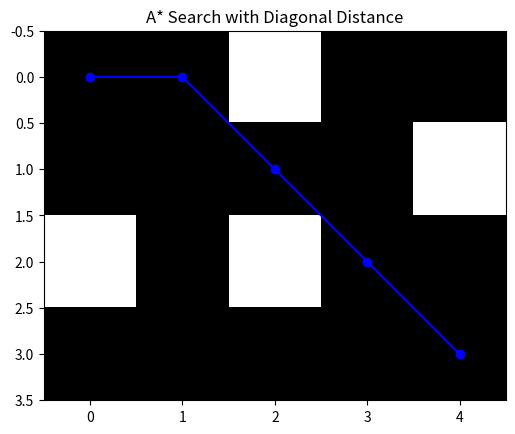

Source code (Python):
import heapq
import numpy as np
import matplotlib.pyplot as plt
def diagonal_distance(a, b):
  return max(abs(a[0] - b[0]), abs(a[1] - b[1]))
def a_star_diagonal(grid, start, goal):
  rows, cols = len(grid), len(grid[0])
  open_list = [(0, start)]
  came_from = {}
  g_score = {start: 0}
  f_score = {start: diagonal_distance(start, goal)}
  while open_list:
    _, current = heapq.heappop(open_list)
    if current == goal:
      return reconstruct_path(came_from, current)
    for dx, dy in [(0, 1), (0, -1), (1, 0), (-1, 0), (1, 1), (1, -1), (-1, 1), (-1, -1)]:
      neighbor = (current[0] + dx, current[1] + dy)
      if 0 <= neighbor[0] < rows and 0 <= neighbor[1] < cols and grid[neighbor[0]][neighbor[1]] == 0:
        tentative_g_score = g_score[current] + (1.414 if dx != 0 and dy != 0 else 1)

        if neighbor not in g_score or tentative_g_score < g_score[neighbor]:
          came_from[neighbor] = current
          g_score[neighbor] = tentative_g_score
          f_score[neighbor] = tentative_g_score + diagonal_distance(neighbor, goal)
          heapq.heappush(open_list, (f_score[neighbor], neighbor))
  return None
def reconstruct_path(came_from, current):
  path = [current]
  while current in came_from:
    current = came_from[current]
    path.append(current)
  path.reverse()
  return path
grid = np.array([[0, 0, 1, 0, 0],[0, 0, 0, 0, 1],[1, 0, 1, 0, 0],[0, 0, 0, 0, 0]])
start = (0, 0)
goal = (3, 4)
path = a_star_diagonal(grid, start, goal)
if path:
  plt.imshow(grid, cmap='gray')
  plt.plot([p[1] for p in path], [p[0] for p in path], marker='o', color='blue')
  plt.title('A* Search with Diagonal Distance')
  plt.show()
else:
  print("No path found.")
